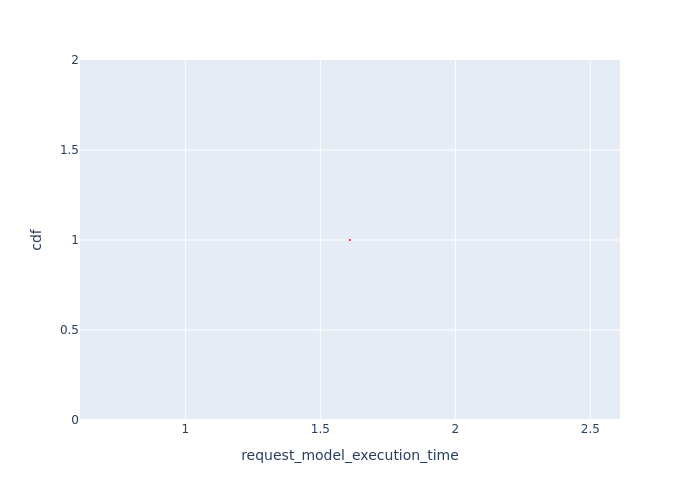

The data file committed next to this chart (first rows):
, Request Id, request_model_execution_time, cdf
0, 0, 1.61, 1.0
